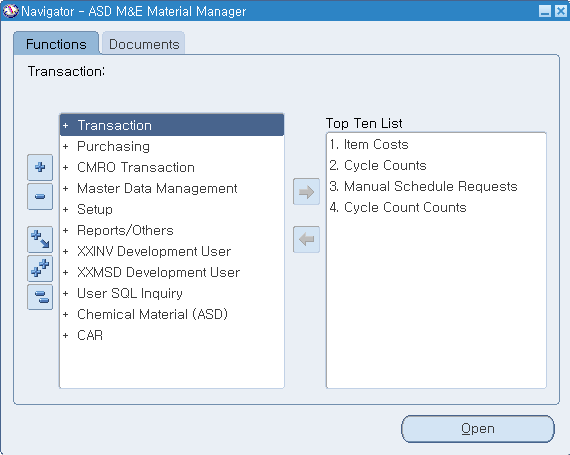
Task: RPA 과제 현황판 업데이트
Workflow: ERP Oracle Function Open

Step 1: ERP Navigator | Attach Window on the internal frame 'Navigator - ASD ME Material Manager' in window 'Oracle Applications*Koreanair*ERP*' (java*.exe)
